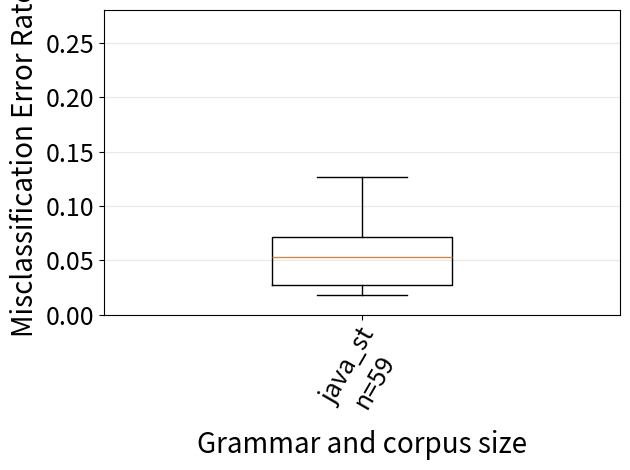

Generate this figure with matplotlib: (Note: this script raises an exception after producing the figure.)
#
# AUTO-GENERATED FILE. DO NOT EDIT
# CodeBuff 1.4.19 'Sat Jun 25 14:53:31 PDT 2016'
#
import numpy as np
import pylab
import matplotlib.pyplot as plt

java_st_err = [0.027777778, 0.0623608, 0.028478438, 0.05620438, 0.0583691, 0.05496625, 0.08366534, 0.183, 0.11627907, 0.025316456, 0.013661202, 0.053435113, 0.22580644, 0.15625, 0.018867925, 0.015873017, 0.10743801, 0.026402641, 0.023002421, 0.035958905, 0.06918239, 0.046296295, 0.028037382, 0.11784512, 0.072289154, 0.021052632, 0.14925373, 0.01843318, 0.07917059, 0.14925373, 0.036, 0.21081081, 0.009708738, 0.07159353, 0.12662722, 0.0375, 0.053097345, 0.09047619, 0.033088237, 0.05376344, 0.009433962, 0.05352798, 0.0, 0.0, 0.054545455, 0.053030305, 0.018348623, 0.07090464, 0.05263158, 0.056986302, 0.024449877, 0.054247696, 0.04506699, 0.024922118, 0.059734512, 0.12195122, 0.0415625, 0.047557004, 0.061060857]

language_data = [java_st_err]
labels = ["java_st\nn=59"]
fig = plt.figure()
ax = plt.subplot(111)
ax.boxplot(language_data,
           whis=[10, 90], # 10 and 90 % whiskers
           widths=.35,
           labels=labels,
           showfliers=False)
ax.set_xticklabels(labels, rotation=60, fontsize=18)
ax.tick_params(axis='both', which='major', labelsize=18)
plt.xticks(range(1,len(labels)+1), labels, rotation=60, fontsize=18)
pylab.ylim([0,.28])
ax.yaxis.grid(True, linestyle='-', which='major', color='lightgrey', alpha=0.5)
ax.set_xlabel("Grammar and corpus size", fontsize=20)
ax.set_ylabel("Misclassification Error Rate", fontsize=20)
# ax.set_title("Leave-one-out Validation Using Error Rate\nBetween Formatted and Original File")
plt.tight_layout()
fig.savefig('images/leave_one_out.pdf', format='pdf')
plt.show()
